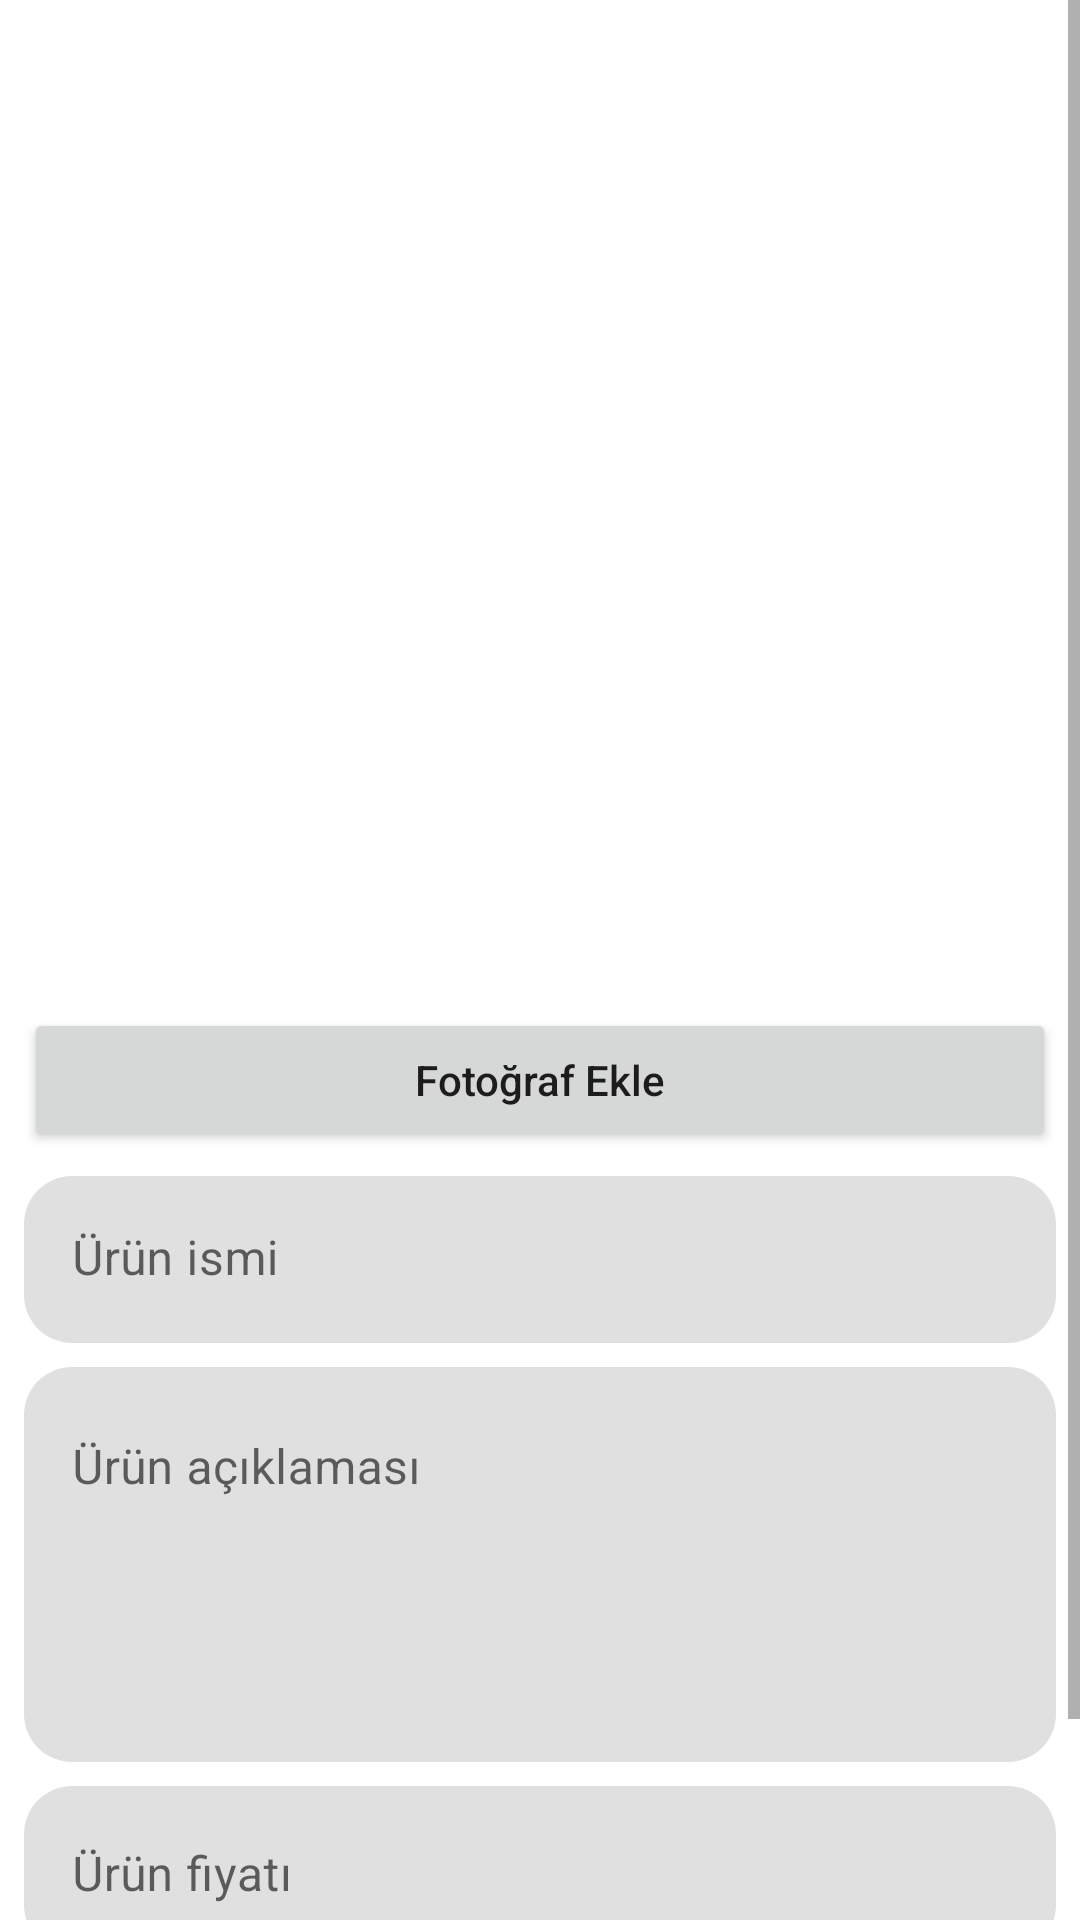

Layout XML and referenced resources for this Android screen:
<!-- AndroidManifest.xml: application theme Theme.OpenMarket -->
<!-- res/layout/fragment_add_product.xml -->
<?xml version="1.0" encoding="utf-8"?>
<layout>

    <ScrollView xmlns:android="http://schemas.android.com/apk/res/android"
        xmlns:app="http://schemas.android.com/apk/res-auto"
        xmlns:tools="http://schemas.android.com/tools"
        android:layout_width="match_parent"
        android:layout_height="match_parent"
        android:nestedScrollingEnabled="true"
        tools:context=".ui.main.addproduct.pages.AddProductFragment">

        <androidx.constraintlayout.widget.ConstraintLayout
            android:layout_width="match_parent"
            android:layout_height="wrap_content">

            <androidx.viewpager2.widget.ViewPager2
                android:id="@+id/sellPager"
                android:layout_width="match_parent"
                android:layout_height="320dp"
                android:layout_margin="8dp"
                android:orientation="horizontal"
                android:nestedScrollingEnabled="true"
                app:layout_constraintTop_toTopOf="parent"
                app:layout_constraintEnd_toEndOf="parent"
                app:layout_constraintStart_toStartOf="parent"
                app:layout_constraintBottom_toTopOf="@id/btnAddPhoto"/>

            <Button
                android:id="@+id/btnAddPhoto"
                android:layout_width="match_parent"
                android:layout_height="wrap_content"
                android:layout_margin="8dp"
                android:text="@string/add_product_add_photo"
                android:textAllCaps="false"
                app:layout_constraintEnd_toEndOf="parent"
                app:layout_constraintStart_toStartOf="parent"
                app:layout_constraintTop_toBottomOf="@id/sellPager" />

            <com.google.android.material.textfield.TextInputLayout
                android:id="@+id/textInputLayoutProductName"
                android:layout_width="match_parent"
                android:layout_height="wrap_content"
                android:layout_margin="8dp"
                android:hint="@string/add_product_product_name"
                app:boxCornerRadiusBottomEnd="16dp"
                app:boxCornerRadiusBottomStart="16dp"
                app:boxCornerRadiusTopEnd="16dp"
                app:boxCornerRadiusTopStart="16dp"
                app:boxStrokeWidth="0dp"
                app:boxStrokeWidthFocused="0dp"
                app:layout_constraintEnd_toEndOf="parent"
                app:layout_constraintStart_toStartOf="parent"
                app:layout_constraintTop_toBottomOf="@id/btnAddPhoto">

                <com.google.android.material.textfield.TextInputEditText
                    android:id="@+id/etProductName"
                    android:layout_width="match_parent"
                    android:layout_height="match_parent"
                    android:inputType="text" />

            </com.google.android.material.textfield.TextInputLayout>

            <com.google.android.material.textfield.TextInputLayout
                android:id="@+id/textInputLayoutProductDescription"
                android:layout_width="match_parent"
                android:layout_height="wrap_content"
                android:layout_margin="8dp"
                app:boxCornerRadiusBottomEnd="16dp"
                app:boxCornerRadiusBottomStart="16dp"
                app:boxCornerRadiusTopEnd="16dp"
                app:boxCornerRadiusTopStart="16dp"
                app:boxStrokeWidth="0dp"
                app:boxStrokeWidthFocused="0dp"
                app:layout_constraintEnd_toEndOf="parent"
                app:layout_constraintStart_toStartOf="parent"
                app:layout_constraintTop_toBottomOf="@id/textInputLayoutProductName">

                <com.google.android.material.textfield.TextInputEditText
                    android:id="@+id/etProductDescription"
                    android:layout_width="match_parent"
                    android:layout_height="match_parent"
                    android:gravity="top|start"
                    android:hint="@string/add_product_product_description"
                    android:inputType="textMultiLine"
                    android:maxLength="160"
                    android:minLines="5" />

            </com.google.android.material.textfield.TextInputLayout>

            <com.google.android.material.textfield.TextInputLayout
                android:id="@+id/textInputLayoutProductPrice"
                android:layout_width="match_parent"
                android:layout_height="wrap_content"
                android:layout_margin="8dp"
                app:boxCornerRadiusBottomEnd="16dp"
                app:boxCornerRadiusBottomStart="16dp"
                app:boxCornerRadiusTopEnd="16dp"
                app:boxCornerRadiusTopStart="16dp"
                app:boxStrokeWidth="0dp"
                app:boxStrokeWidthFocused="0dp"
                app:layout_constraintEnd_toEndOf="parent"
                app:layout_constraintStart_toStartOf="parent"
                app:layout_constraintTop_toBottomOf="@id/textInputLayoutProductDescription">

                <com.google.android.material.textfield.TextInputEditText
                    android:id="@+id/etProductPrice"
                    android:layout_width="match_parent"
                    android:layout_height="match_parent"
                    android:gravity="top|start"
                    android:hint="@string/add_product_product_price"
                    android:inputType="number" />

            </com.google.android.material.textfield.TextInputLayout>

            <Button
                android:id="@+id/btnAddProduct"
                android:layout_width="match_parent"
                android:layout_height="wrap_content"
                android:layout_margin="8dp"
                android:text="@string/add_product_add_button"
                android:textAllCaps="false"
                app:layout_constraintBottom_toBottomOf="parent"
                app:layout_constraintEnd_toEndOf="parent"
                app:layout_constraintStart_toStartOf="parent"
                app:layout_constraintTop_toBottomOf="@id/textInputLayoutProductPrice" />
        </androidx.constraintlayout.widget.ConstraintLayout>
    </ScrollView>
</layout>
<!-- resources referenced by this layout -->
<resources>
  <string name="add_product_add_photo">Fotoğraf Ekle</string>
  <string name="add_product_product_description">Ürün açıklaması</string>
  <string name="add_product_product_name">Ürün ismi</string>
  <string name="add_product_product_price">Ürün fiyatı</string>
  <style name="Theme.OpenMarket" parent="Theme.MaterialComponents.DayNight.NoActionBar">
          
          <item name="colorPrimary">@color/purple_500</item>
          <item name="colorPrimaryVariant">@color/purple_700</item>
          <item name="colorOnPrimary">@color/white</item>
          
          <item name="colorSecondary">@color/teal_200</item>
          <item name="colorSecondaryVariant">@color/teal_700</item>
          <item name="colorOnSecondary">@color/black</item>
          
          <item name="android:statusBarColor" tools:targetApi="l">?attr/colorPrimaryVariant</item>
          
      </style>
  <color name="purple_500">#FF6200EE</color>
  <color name="purple_700">#FF3700B3</color>
  <color name="white">#FFFFFFFF</color>
  <color name="teal_200">#FF03DAC5</color>
  <color name="teal_700">#FF018786</color>
  <color name="black">#FF000000</color>
</resources>
